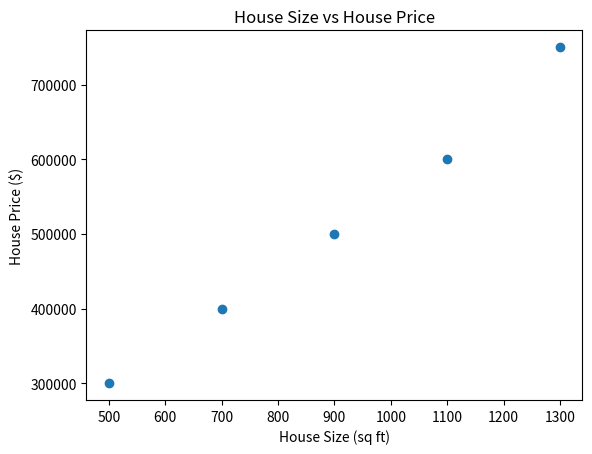
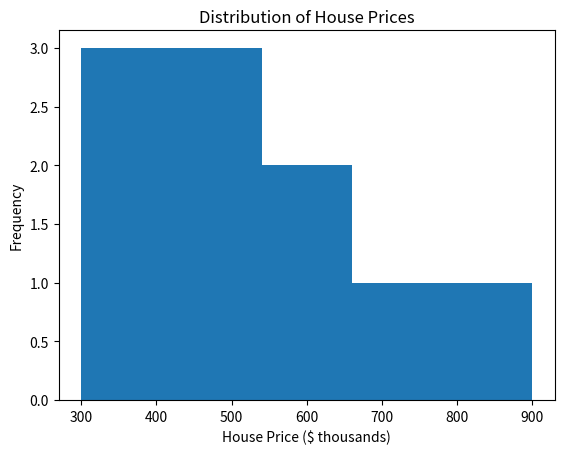
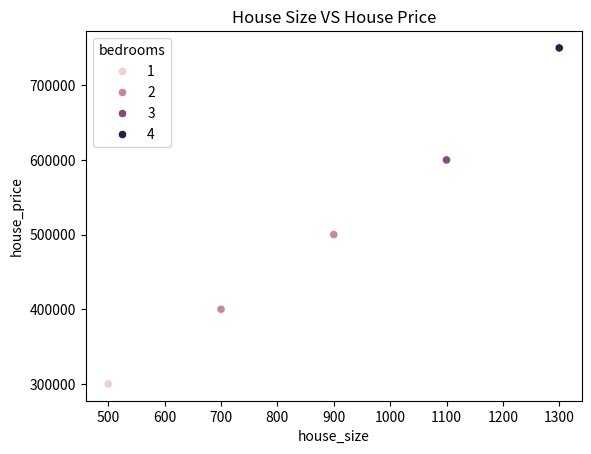
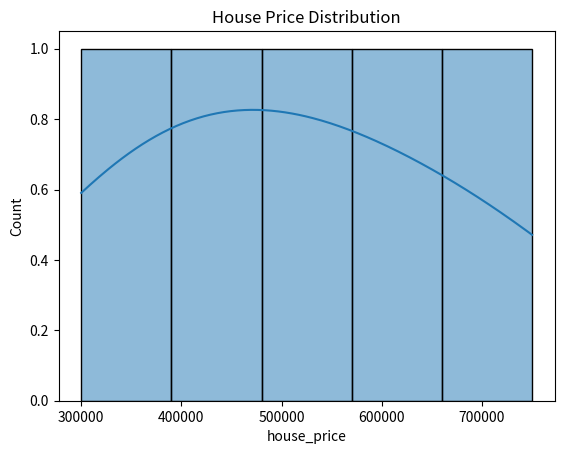
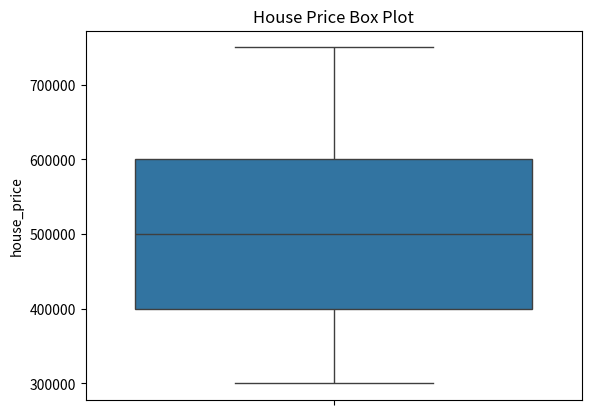
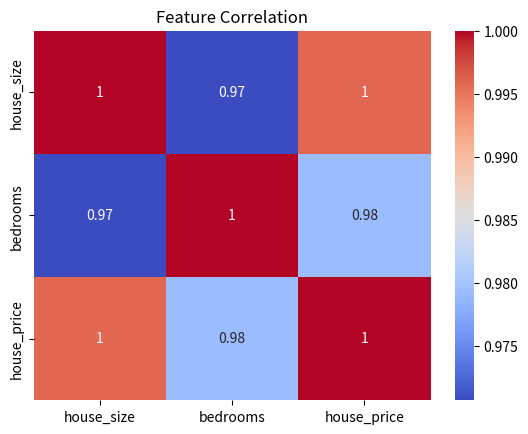

Python code for these plots, in order:
# Function : Purpose
# plt.plot() Line chart
# plt.bar() Bar chart
# plt.scatter() Scatter plot
# plt.hist() Histogram
# plt.xlabel() X-axis label
# plt.ylabel() Y-axis label
# plt.title() Chart title
# plt.show() Display chart

# Seaborn makes visualising Pandas DataFrames much easier
# hue allows you to distinguish data points using different colours based on another variable.
# bins -> number of intervals
# kde=True -> adds a smooth density curve to help visualise the distribution

import pandas as pd
import matplotlib.pyplot as plt
import seaborn as sns


house_size = [500, 700, 900, 1100, 1300]
house_price = [300000, 400000, 500000, 600000, 750000]

plt.scatter(house_size, house_price)
plt.xlabel("House Size (sq ft)")
plt.ylabel("House Price ($)")
plt.title("House Size vs House Price")
plt.show()

prices = [300, 350, 400, 450, 450, 500, 550, 600, 700, 900]
plt.hist(prices, bins=5)
plt.xlabel("House Price ($ thousands)")
plt.ylabel("Frequency")
plt.title("Distribution of House Prices")
plt.show()


data = {
    "house_size": [500, 700, 900, 1100, 1300],
    "bedrooms": [1, 2, 2, 3, 4],
    "house_price": [300000, 400000, 500000, 600000, 750000]
}

df = pd.DataFrame(data)

# Scatter Plot
sns.scatterplot(
    data=df,
    x="house_size",
    y="house_price",
    hue="bedrooms"
)

plt.title("House Size VS House Price")
plt.show()

# Histogram
sns.histplot(
    data=df,
    x="house_price",
    bins=5,
    kde=True
)

plt.title("House Price Distribution")
plt.show()

# Box Plot
sns.boxplot(
    data=df,
    y="house_price"
)

plt.title("House Price Box Plot")
plt.show()

# Heatmap -- important
correlation = df.corr()
sns.heatmap(
    correlation,
    annot=True,
    cmap="coolwarm"
)
plt.title("Feature Correlation")
plt.show()
